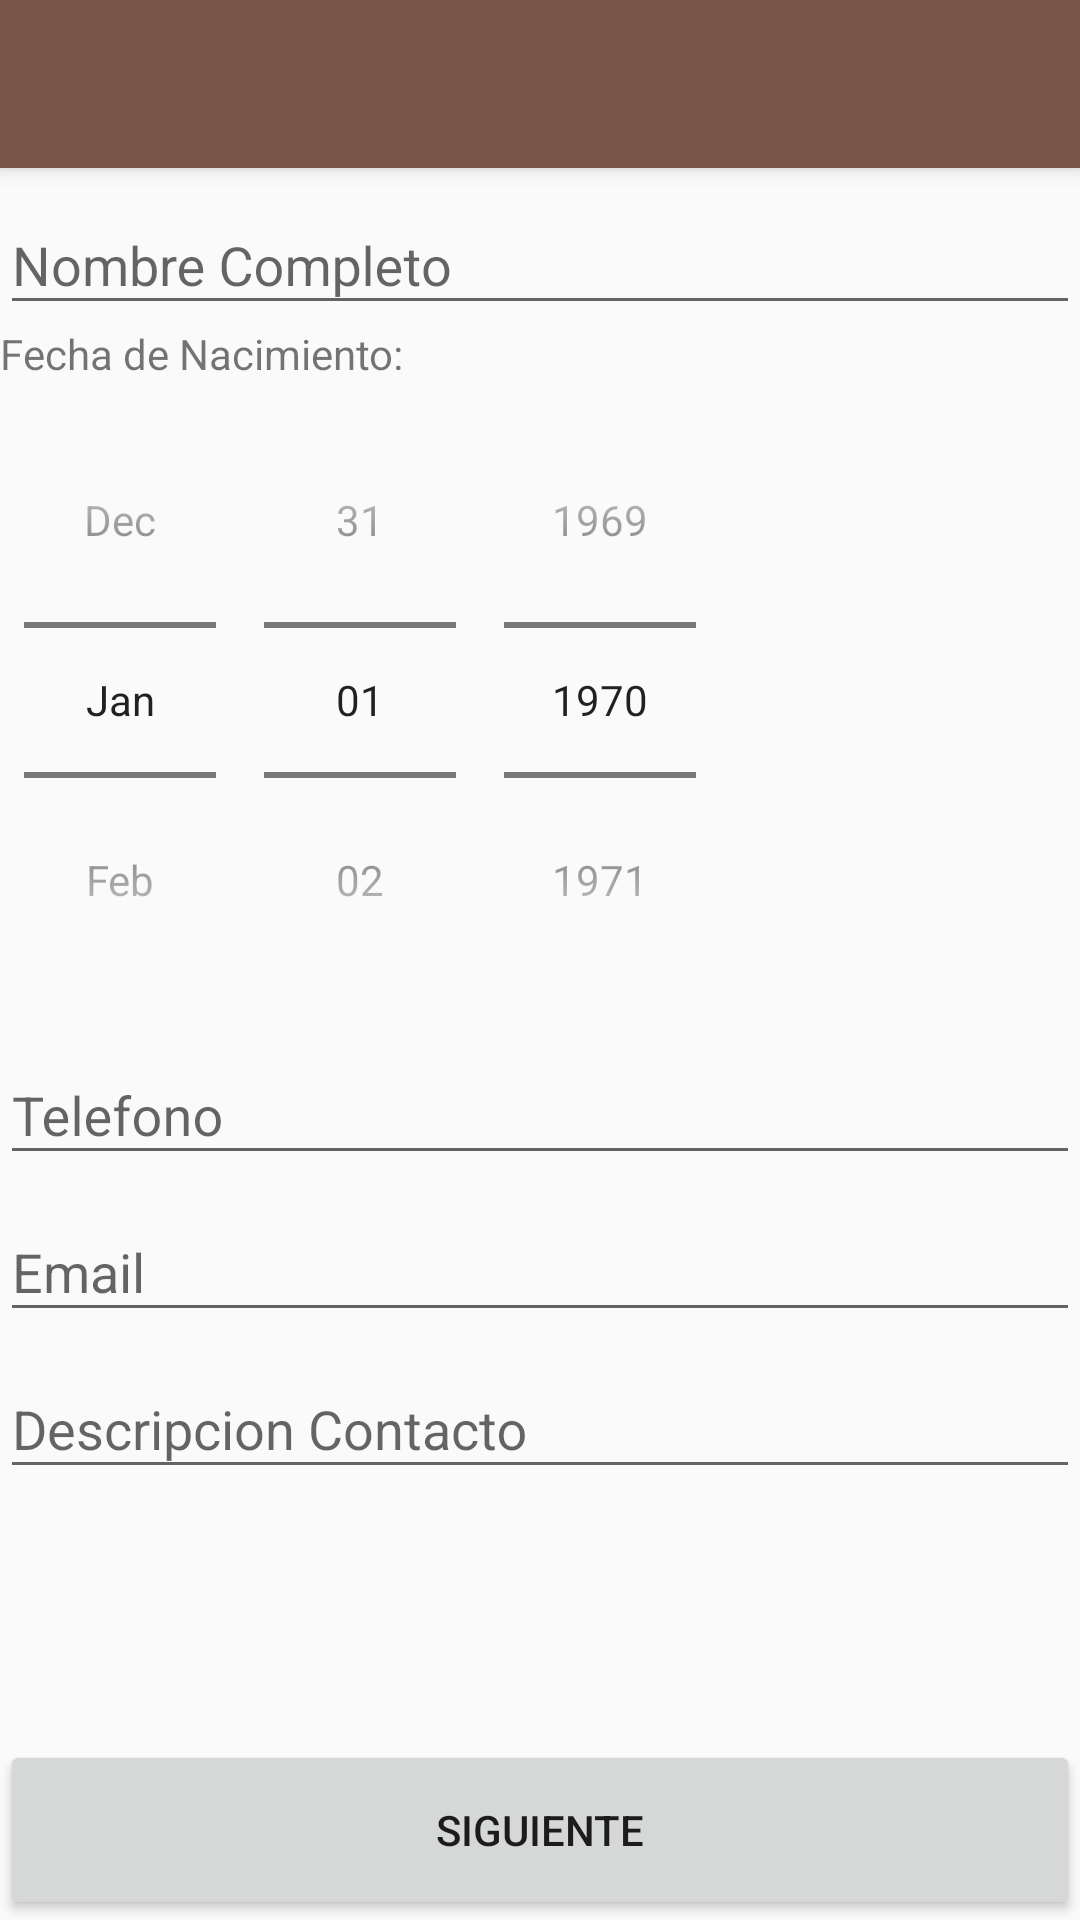

The Android layout XML behind this screen, and the referenced resources:
<!-- AndroidManifest.xml: application theme AppTheme -->
<!-- res/layout/activity_main.xml -->
<?xml version="1.0" encoding="utf-8"?>
<RelativeLayout xmlns:android="http://schemas.android.com/apk/res/android"
    xmlns:app="http://schemas.android.com/apk/res-auto"
    xmlns:tools="http://schemas.android.com/tools"
    android:layout_width="match_parent"
    android:layout_height="match_parent"
    android:fitsSystemWindows="true"
    tools:context=".MainActivity">
    <android.support.v7.widget.Toolbar
                    android:id="@+id/toolbar"
                    android:layout_width="match_parent"
                    android:layout_height="?attr/actionBarSize"
                    android:background="?attr/colorPrimary"
                    android:elevation="4dp"
                    android:theme="@style/ThemeOverlay.AppCompat.ActionBar"
                    app:popupTheme="@style/AppTheme.PopupOverlay">
    </android.support.v7.widget.Toolbar>


    <android.support.design.widget.TextInputLayout
        android:id="@+id/textNombreCompletoLayout"
        android:layout_below="@id/toolbar"
        android:layout_width="match_parent"
        android:layout_height="wrap_content">
        <android.support.design.widget.TextInputEditText
            android:id="@+id/textNombreCompleto"
            android:layout_width="match_parent"
            android:layout_height="wrap_content"
            android:hint="@string/form_nombreCompleto"/>

    </android.support.design.widget.TextInputLayout>

    <android.support.v7.widget.AppCompatTextView
        android:layout_width="match_parent"
        android:layout_height="wrap_content"
        android:id="@+id/fechaNacimientoLabel"
        android:text="@string/date_picker"
        android:layout_below="@id/textNombreCompletoLayout"/>
    <DatePicker
        android:id="@+id/datepicker"
        android:layout_width="wrap_content"
        android:layout_height="wrap_content"
        android:calendarViewShown="false"

        android:datePickerMode="spinner"
        android:layout_below="@id/fechaNacimientoLabel"/>


    <android.support.design.widget.TextInputLayout
        android:id="@+id/textTelefonoLayout"
        android:layout_below="@id/datepicker"
        android:layout_width="match_parent"
        android:layout_height="wrap_content">
        <android.support.design.widget.TextInputEditText
            android:id="@+id/textTelefono"
            android:layout_width="match_parent"
            android:layout_height="wrap_content"
            android:hint="@string/form_telefono"/>

    </android.support.design.widget.TextInputLayout>

    <android.support.design.widget.TextInputLayout
        android:id="@+id/emailLayout"
        android:layout_below="@id/textTelefonoLayout"
        android:layout_width="match_parent"
        android:layout_height="wrap_content">
        <android.support.design.widget.TextInputEditText
            android:id="@+id/textEmail"
            android:layout_width="match_parent"
            android:layout_height="wrap_content"
            android:hint="@string/form_Email"/>

    </android.support.design.widget.TextInputLayout>
    <android.support.design.widget.TextInputLayout
        android:id="@+id/descricionContactoLayout"
        android:layout_width="match_parent"
        android:layout_height="wrap_content"
        android:layout_below="@id/emailLayout"

        android:hint="@string/form_descripcionContacto">

        <android.support.design.widget.TextInputEditText
            android:id="@+id/textDescripcionContacto"
            android:layout_width="match_parent"
            android:layout_height="wrap_content"
            />


    </android.support.design.widget.TextInputLayout>


    <Button
        android:id="@+id/MiBoton"
        android:layout_width="match_parent"
        android:layout_height="wrap_content"
        android:layout_alignParentBottom="true"
        android:height="60dp"
        android:onClick="boton_siguiente"
        android:text="@string/form_boton_label"

        />

</RelativeLayout>
<!-- resources referenced by this layout -->
<resources>
  <string name="date_picker">Fecha de Nacimiento:</string>
  <string name="form_Email">Email</string>
  <string name="form_boton_label">Siguiente</string>
  <string name="form_descripcionContacto">Descripcion Contacto</string>
  <string name="form_nombreCompleto">Nombre Completo</string>
  <string name="form_telefono">Telefono</string>
  <style name="AppTheme.PopupOverlay" parent="ThemeOverlay.AppCompat.Light" />
  <style name="AppTheme" parent="Theme.AppCompat.Light.NoActionBar">
          
          <item name="colorPrimary">@color/colorPrimary</item>
          <item name="colorPrimaryDark">@color/colorPrimaryDark</item>
          <item name="colorAccent">@color/colorAccent</item>
      </style>
  <color name="colorPrimary">#795548</color>
  <color name="colorPrimaryDark">#5D4037</color>
  <color name="colorAccent">#FF5252</color>
</resources>
